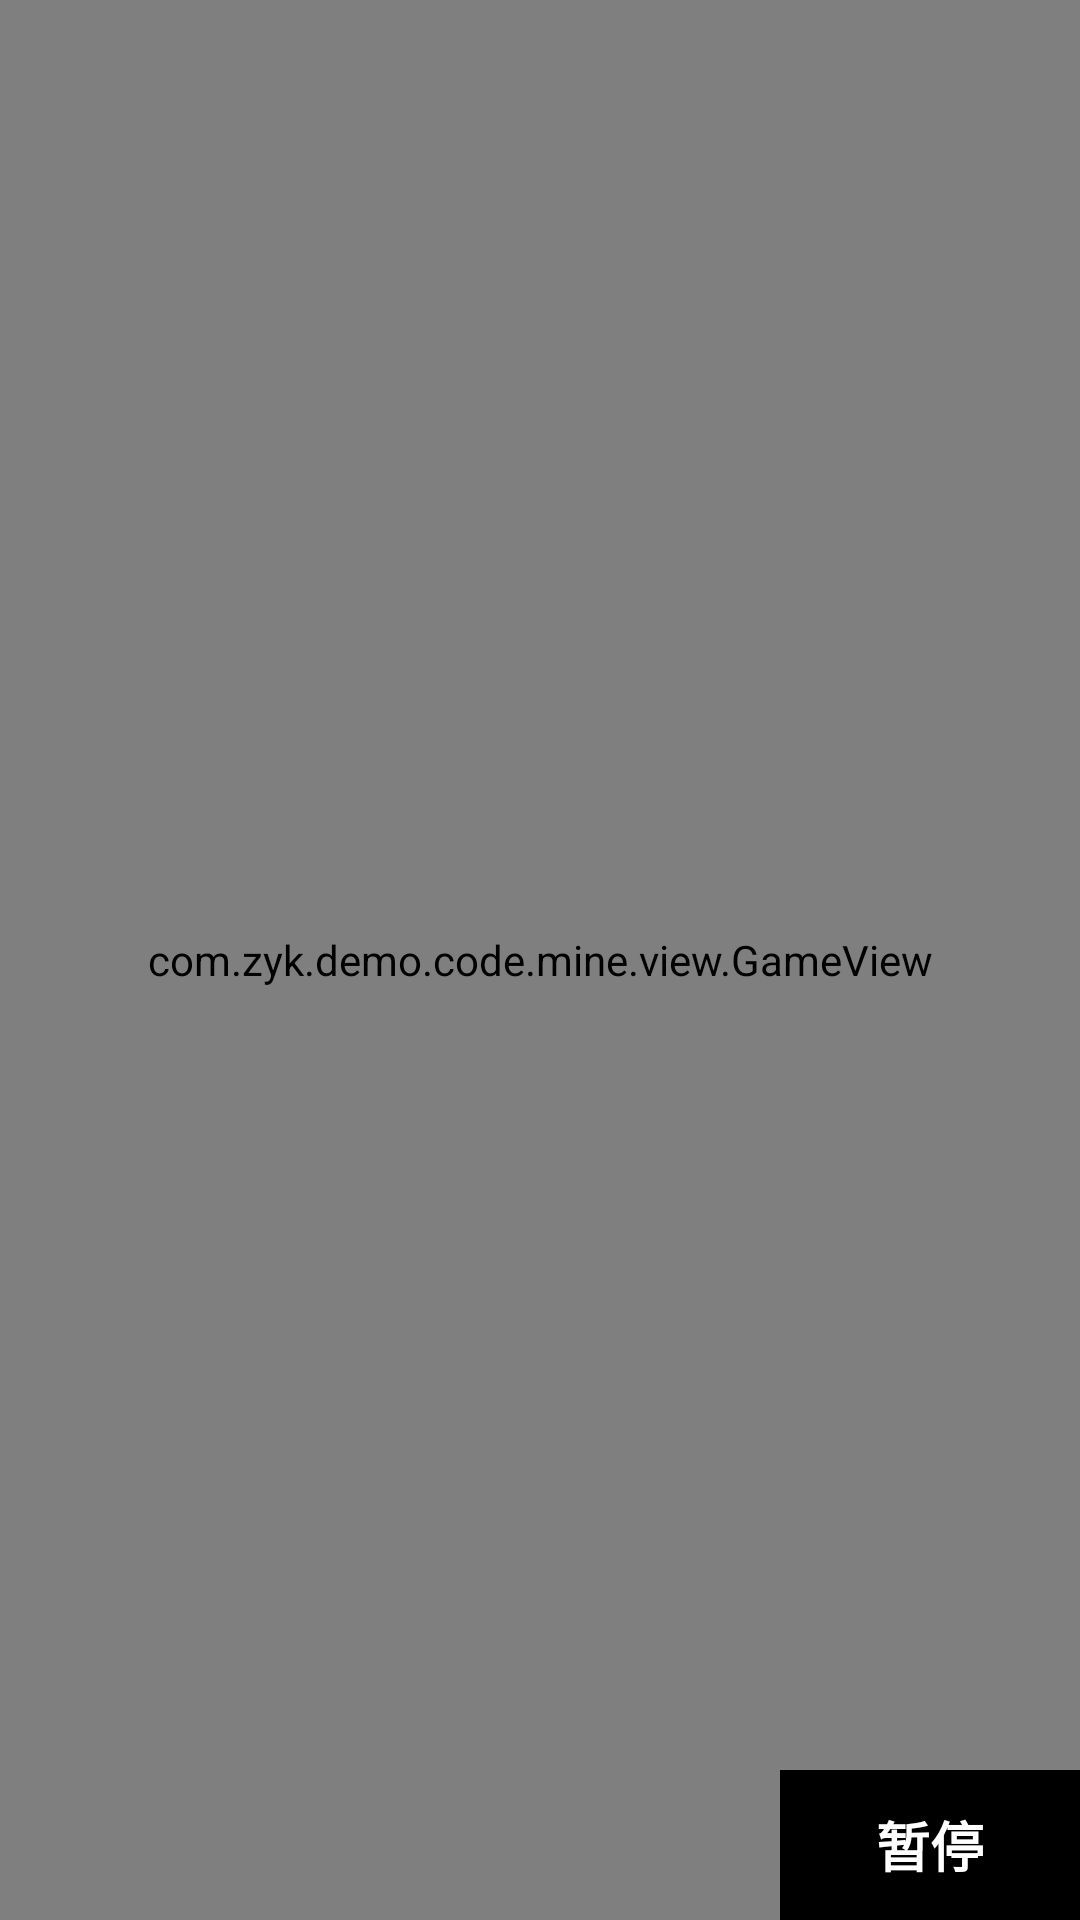

Reconstruct the res/layout file that produces this screen, plus the resources it refers to.
<!-- AndroidManifest.xml: application theme Theme.Gambo -->
<!-- res/layout/activity_game.xml -->
<?xml version="1.0" encoding="utf-8"?>
<androidx.constraintlayout.widget.ConstraintLayout xmlns:android="http://schemas.android.com/apk/res/android"
    xmlns:app="http://schemas.android.com/apk/res-auto"
    xmlns:tools="http://schemas.android.com/tools"
    android:layout_width="match_parent"
    android:layout_height="match_parent"
    tools:context=".mine.GameActivity">

    
    <com.zyk.demo.code.mine.view.GameView
        android:id="@+id/gameView"
        android:layout_width="match_parent"
        android:layout_height="match_parent">

    </com.zyk.demo.code.mine.view.GameView>

    <TextView
        android:id="@+id/btn_control"
        android:layout_width="100dp"
        android:layout_height="50dp"
        android:background="#000000"
        android:gravity="center"
        android:text="暂停"
        android:textColor="#FFFFFF"
        android:textSize="18sp"
        android:textStyle="bold"
        app:layout_constraintBottom_toBottomOf="parent"
        app:layout_constraintEnd_toEndOf="parent" />
</androidx.constraintlayout.widget.ConstraintLayout>
<!-- resources referenced by this layout -->
<resources>
  <style name="Theme.Gambo" parent="Theme.MaterialComponents.DayNight.DarkActionBar">
          
          <item name="colorPrimary">@color/purple_500</item>
          <item name="colorPrimaryVariant">@color/purple_700</item>
          <item name="colorOnPrimary">@color/white</item>
          
          <item name="colorSecondary">@color/teal_200</item>
          <item name="colorSecondaryVariant">@color/teal_700</item>
          <item name="colorOnSecondary">@color/black</item>
          
          <item name="android:statusBarColor" tools:targetApi="l">?attr/colorPrimaryVariant</item>
          
      </style>
  <!-- not gathered from this repository: default colours our renderer supplied (Android Studio template values) -->
  <color name="purple_500">#FF6200EE</color>
  <color name="purple_700">#FF3700B3</color>
  <color name="teal_200">#FF03DAC5</color>
  <color name="teal_700">#FF018786</color>
  <color name="black">#FF000000</color>
  <color name="white">#FFFFFFFF</color>
</resources>
